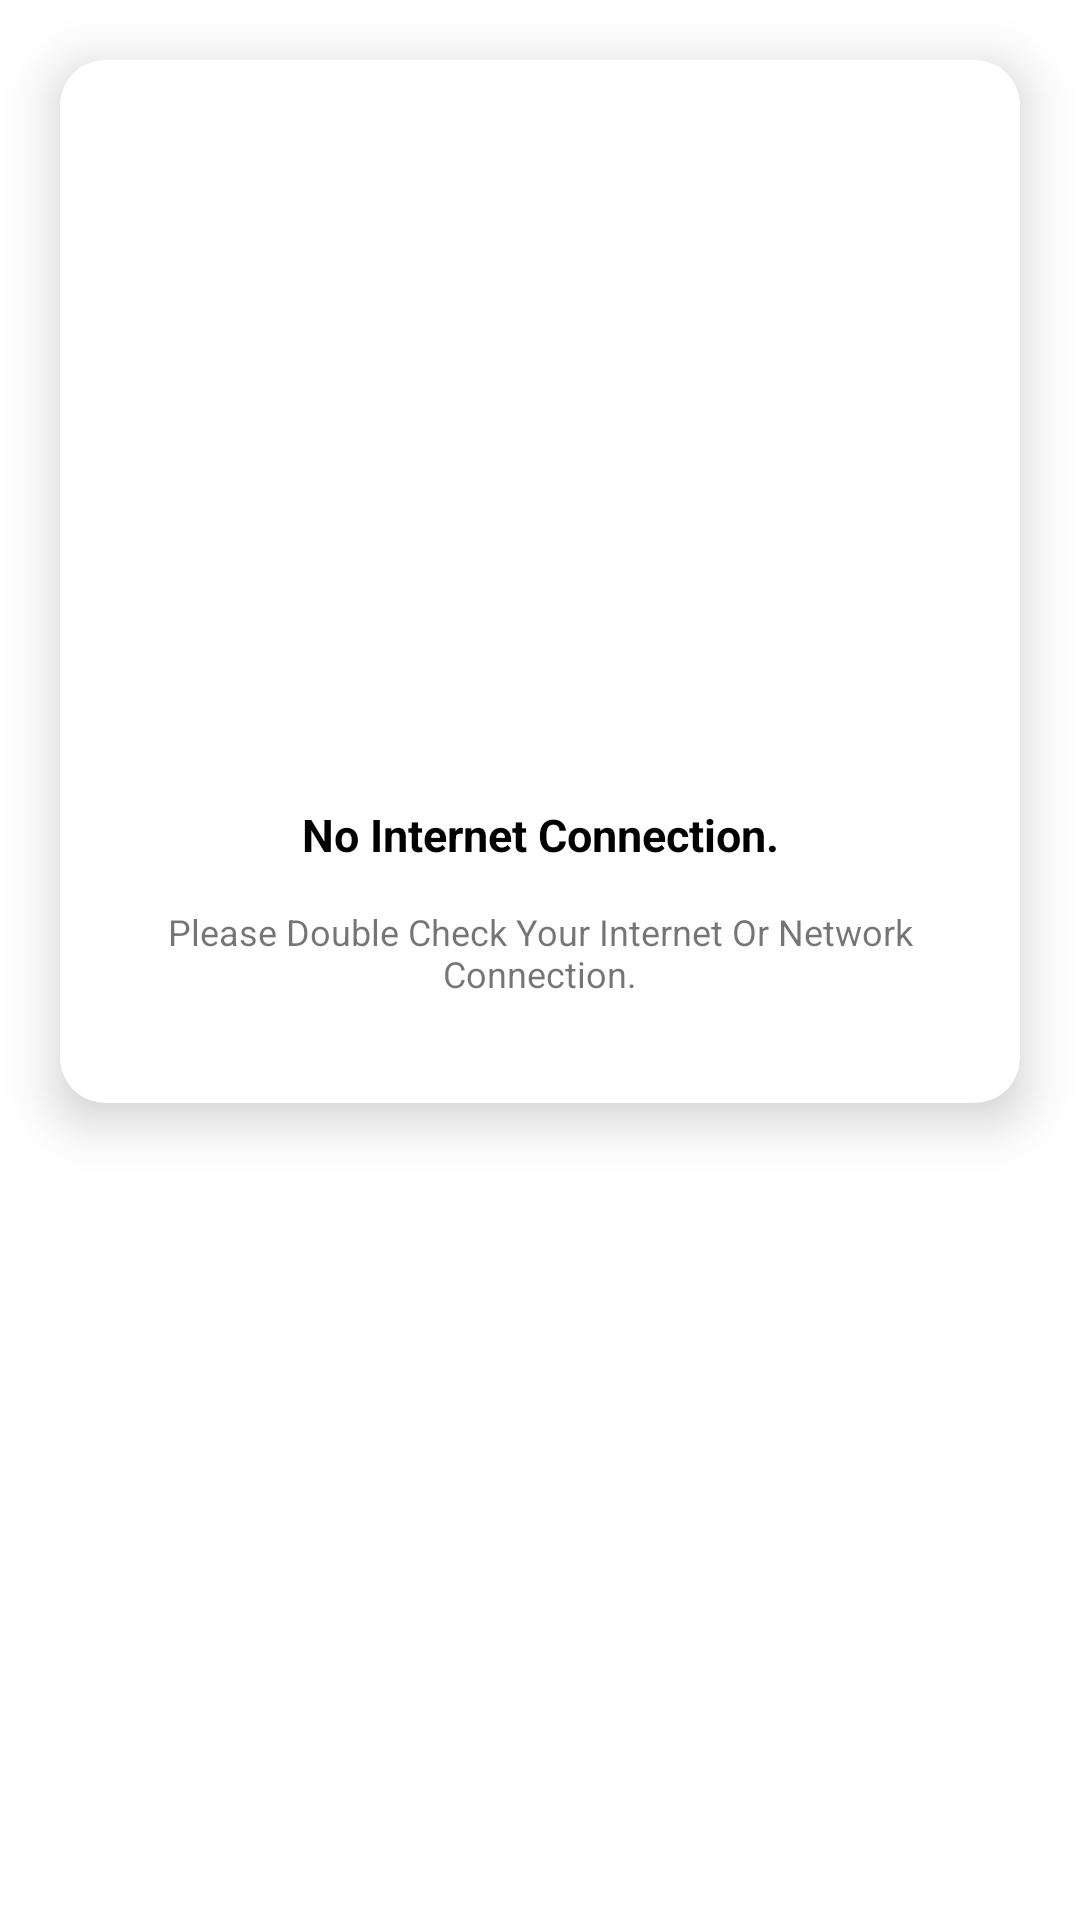

Reconstruct the res/layout file that produces this screen, plus the resources it refers to.
<!-- AndroidManifest.xml: application theme Theme.MovieePlot -->
<!-- res/layout/dialog_no_internet.xml -->
<?xml version="1.0" encoding="utf-8"?>
<RelativeLayout
    xmlns:android="http://schemas.android.com/apk/res/android"
    xmlns:app="http://schemas.android.com/apk/res-auto"
    xmlns:tools="http://schemas.android.com/tools"
    android:layout_width="match_parent"
    android:layout_height="match_parent">

    <androidx.cardview.widget.CardView
        android:layout_width="match_parent"
        android:layout_height="wrap_content"
        android:id="@+id/myCardView"
        app:cardBackgroundColor="@color/white"
        android:layout_margin="20dp"
        android:elevation="10dp"
        app:cardElevation="10dp"
        app:cardCornerRadius="15dp"
        android:background="@color/white">

        <androidx.appcompat.widget.LinearLayoutCompat
            android:orientation="vertical"
            android:layout_width="match_parent"
            android:layout_height="wrap_content"
            android:gravity="center">

            <androidx.appcompat.widget.AppCompatImageView
                android:id="@+id/imageView"
                android:layout_width="match_parent"
                android:layout_height="200dp"
                android:layout_marginStart="8dp"
                android:layout_marginLeft="8dp"
                android:layout_marginTop="8dp"
                android:layout_marginEnd="8dp"
                android:layout_marginRight="8dp"
                android:src="@drawable/ic_no_internet"/>

            <TextView
                android:id="@+id/txtTitle"
                android:layout_width="match_parent"
                android:gravity="center"
                android:layout_height="wrap_content"
                android:layout_marginStart="8dp"
                android:layout_marginLeft="8dp"
                android:layout_marginTop="40dp"
                android:layout_marginEnd="8dp"
                android:layout_marginRight="8dp"
                android:text="@string/no_connection"
                android:textColor="@android:color/black"
                android:textSize="15dp"
                android:textStyle="bold"
                tools:ignore="SpUsage" />

            <TextView
                android:id="@+id/txtMessage"
                android:layout_width="wrap_content"
                android:gravity="center"
                android:layout_height="wrap_content"
                android:layout_marginStart="8dp"
                android:layout_marginLeft="8dp"
                android:layout_marginTop="14dp"
                android:layout_marginEnd="8dp"
                android:layout_marginRight="8dp"
                android:layout_marginBottom="35dp"
                android:maxEms="20"
                android:text="@string/need_connection"
                android:textSize="12dp"
                tools:ignore="SpUsage" />

        </androidx.appcompat.widget.LinearLayoutCompat>
    </androidx.cardview.widget.CardView>

</RelativeLayout>
<!-- resources referenced by this layout -->
<resources>
  <color name="white">#FFFFFFFF</color>
  <string name="need_connection">Please Double Check Your Internet Or Network Connection.</string>
  <string name="no_connection">No Internet Connection.</string>
  <style name="Theme.MovieePlot" parent="Theme.MaterialComponents.DayNight.NoActionBar">
          
          <item name="colorPrimary">@color/purple_500</item>
          <item name="colorPrimaryVariant">@color/purple_700</item>
          <item name="colorOnPrimary">@color/white</item>
          
          <item name="colorSecondary">@color/teal_200</item>
          <item name="colorSecondaryVariant">@color/teal_700</item>
          <item name="colorOnSecondary">@color/black</item>
          <item name="windowNoTitle">true</item>
          
          <item name="android:statusBarColor">#004071</item>
          <item name="android:windowLightStatusBar">false</item>
          
      </style>
  <color name="purple_500">#FF6200EE</color>
  <color name="purple_700">#FF3700B3</color>
  <color name="teal_200">#FF03DAC5</color>
  <color name="teal_700">#FF018786</color>
  <color name="black">#FF000000</color>
</resources>
